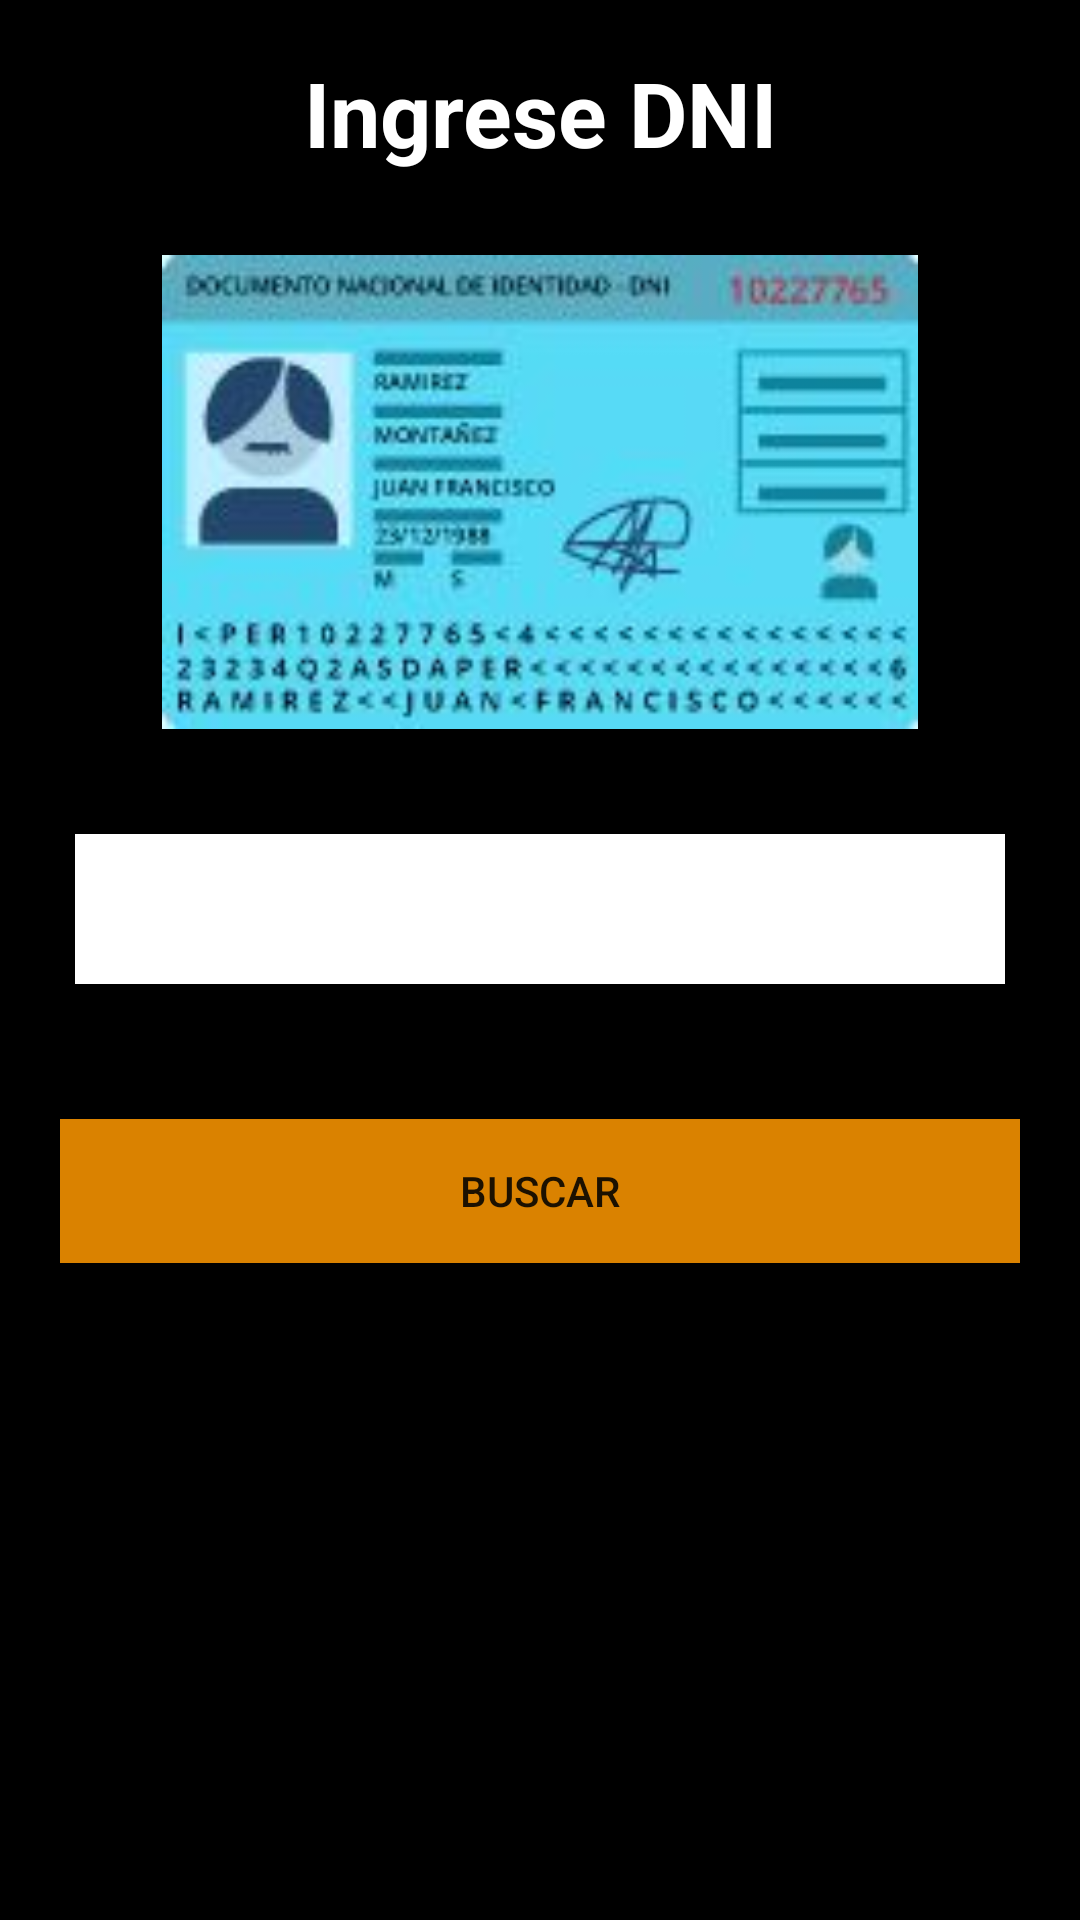

Layout XML and referenced resources for this Android screen:
<!-- AndroidManifest.xml: application theme AppTheme -->
<!-- res/layout/activity_dni.xml -->
<?xml version="1.0" encoding="utf-8"?>
<LinearLayout xmlns:android="http://schemas.android.com/apk/res/android"
    xmlns:app="http://schemas.android.com/apk/res-auto"
    xmlns:tools="http://schemas.android.com/tools"
    android:layout_width="match_parent"
    android:orientation="vertical"
    android:background="@android:color/background_dark"
    android:layout_height="match_parent"
    tools:context=".dni">

    <TextView
        android:id="@+id/textView"
        android:layout_width="match_parent"
        android:layout_height="75dp"
        android:gravity="center"
        android:text="Ingrese DNI"
        android:textAlignment="center"
        android:textColor="@android:color/background_light"
        android:textSize="30sp"
        android:textStyle="bold" />


    <ImageView
        android:id="@+id/imageView2"
        android:layout_width="match_parent"
        android:layout_height="158dp"
        android:layout_margin="10dp"

        app:srcCompat="@drawable/dni" />

    <EditText
        android:id="@+id/txtdni"
        android:layout_width="match_parent"
        android:layout_height="50dp"
        android:layout_margin="25dp"
        android:background="@android:color/background_light"
        android:ems="10"
        android:inputType="number"
        android:padding="5dp" />

    <Button
        android:id="@+id/button3"
        android:layout_width="match_parent"
        android:layout_height="wrap_content"
        android:background="@drawable/button_border"
        android:onClick="buscar"
        android:layout_margin="20dp"
        android:text="Buscar" />
</LinearLayout>
<!-- resources referenced by this layout -->
<resources>
  <!-- drawable button_border (drawable) -->
  <?xml version="1.0" encoding="utf-8"?>
  <shape xmlns:android="http://schemas.android.com/apk/res/android"
      android:shape="rectangle" >
  
      <solid android:color="#FFDA8200" />
  
  
  
  </shape>
  <!-- drawable dni: jpg bitmap (drawable, 14252 bytes) -->
  <style name="AppTheme" parent="Theme.AppCompat.Light.DarkActionBar">
          
          <item name="colorPrimary">#FFDA8200</item>
          <item name="colorPrimaryDark">#FFDA8200</item>
          <item name="colorAccent">@color/colorAccent</item>
      </style>
  <color name="colorAccent">#D81B60</color>
</resources>
